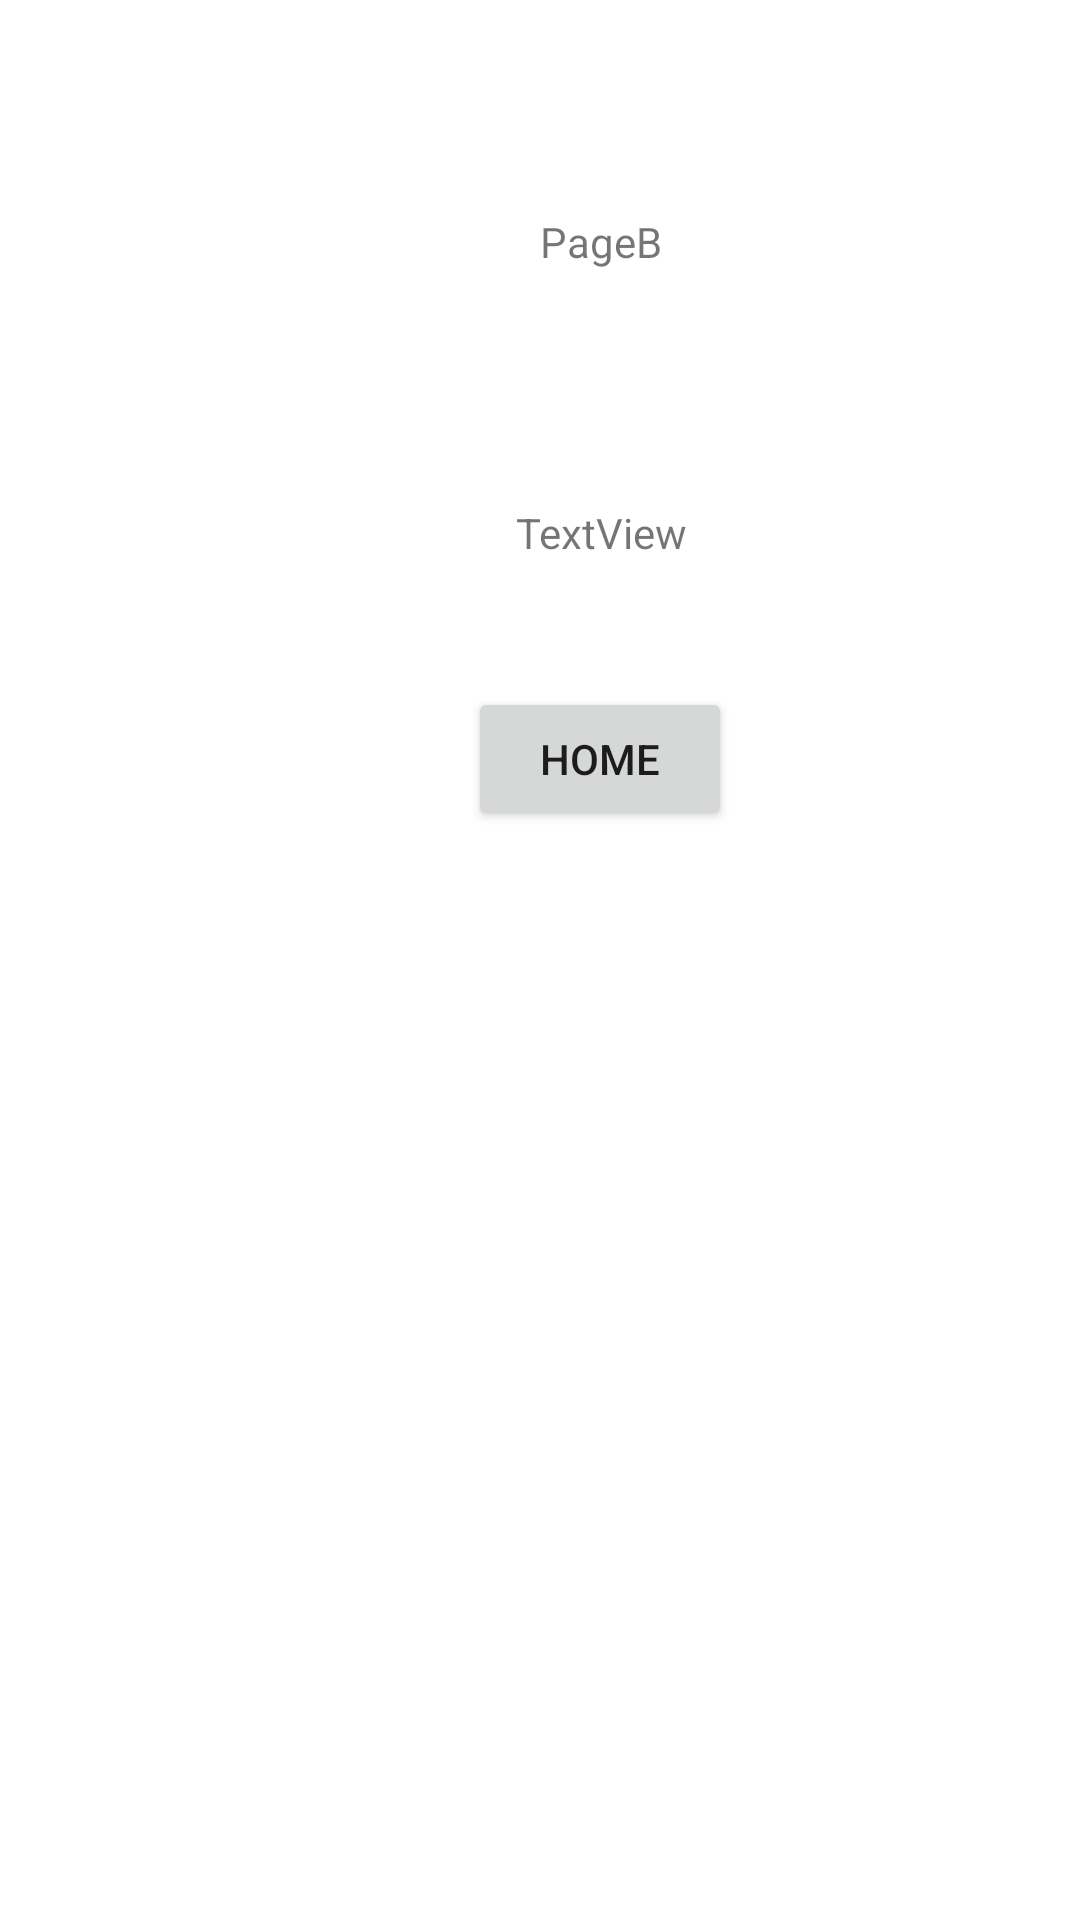

Produce the Android XML layout that renders to this screen, including the resource entries it uses.
<!-- AndroidManifest.xml: application theme Theme.Week2 -->
<!-- res/layout/activity_week5_b.xml -->
<?xml version="1.0" encoding="utf-8"?>
<AbsoluteLayout xmlns:android="http://schemas.android.com/apk/res/android"
    xmlns:app="http://schemas.android.com/apk/res-auto"
    xmlns:tools="http://schemas.android.com/tools"
    android:layout_width="match_parent"
    android:layout_height="match_parent"
    tools:context=".Week5B">

    <TextView
        android:id="@+id/textView14"
        android:layout_width="wrap_content"
        android:layout_height="wrap_content"
        android:layout_x="180dp"
        android:layout_y="71dp"
        android:text="PageB" />

    <TextView
        android:id="@+id/result5B"
        android:layout_width="wrap_content"
        android:layout_height="wrap_content"
        android:layout_x="172dp"
        android:layout_y="168dp"
        android:text="TextView" />

    <Button
        android:id="@+id/Bhome"
        android:layout_width="wrap_content"
        android:layout_height="wrap_content"
        android:layout_x="156dp"
        android:layout_y="229dp"
        android:text="Home" />
</AbsoluteLayout>
<!-- resources referenced by this layout -->
<resources>
  <style name="Theme.Week2" parent="Theme.MaterialComponents.DayNight.DarkActionBar">
          
          <item name="colorPrimary">@color/purple_500</item>
          <item name="colorPrimaryVariant">@color/purple_700</item>
          <item name="colorOnPrimary">@color/white</item>
          
          <item name="colorSecondary">@color/teal_200</item>
          <item name="colorSecondaryVariant">@color/teal_700</item>
          <item name="colorOnSecondary">@color/black</item>
          
          <item name="android:statusBarColor">?attr/colorPrimaryVariant</item>
          
      </style>
  <!-- not gathered from this repository: default colours our renderer supplied (Android Studio template values) -->
  <color name="purple_500">#FF6200EE</color>
  <color name="purple_700">#FF3700B3</color>
  <color name="teal_200">#FF03DAC5</color>
  <color name="teal_700">#FF018786</color>
  <color name="black">#FF000000</color>
  <color name="white">#FFFFFFFF</color>
</resources>
